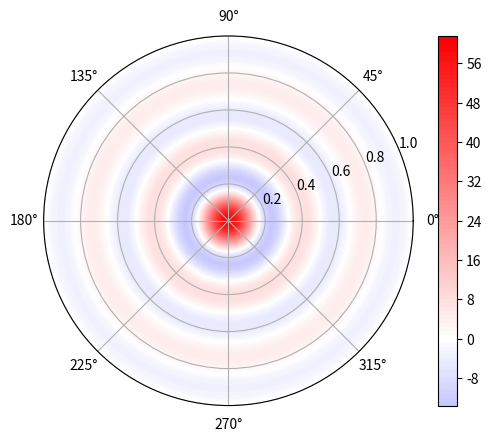

The matplotlib source for this figure:
import numpy as np
import matplotlib.pyplot as plt


# Define parameters
# Density
rho = 1.29 # kg/m^3
# Sound speed of air
c = 331.4 # m/s
# Angular frequency
omega = 2*np.pi*1000
# Wave number
k = omega/c
# Volumn velocity
Q = 0.005

azimuths = np.radians(np.linspace(0, 360, 72))
zeniths = np.linspace(0.001, 1, 500)
r, theta = np.meshgrid(zeniths, azimuths)

# Acoustic pressure
P = -1j * omega * rho * Q * np.exp(1j * k * r)/(4 * np.pi * r)
v = np.amax([np.amax(P.real), np.amin(P.real)])
print(v)
# Acoustic velocity
Vr = (Q * k)/(1j * 4 * np.pi * r) * (1- 1/(1j *k * r)) * np.exp(1j * k * r)

fig, ax = plt.subplots(subplot_kw=dict(projection='polar'))
Pre = plt.contourf(theta, r, P.real, levels=100, vmax=v, vmin=-v, cmap='bwr')
#Vel = plt.contourf(theta, r, Vr.real, levels=100, cmap='hsv')
plt.colorbar()



plt.show()